Run: headless pygame with SDL's dummy video driver; simulated clock (each Clock.tick advances the game by its frame time, no real sleeping); random seed 0; keys injected as events and as key.get_pressed() state; no mouse input.
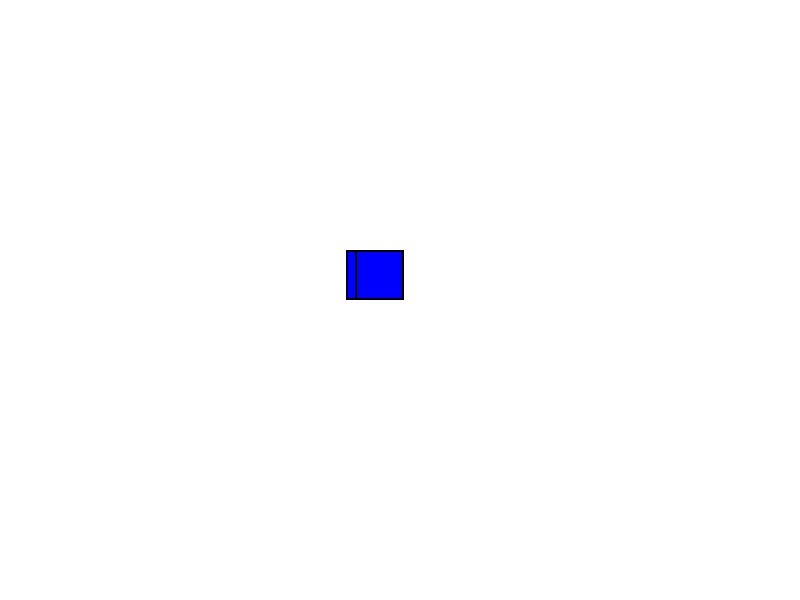
Frame 1 of 4 · flips 1–60 · no input
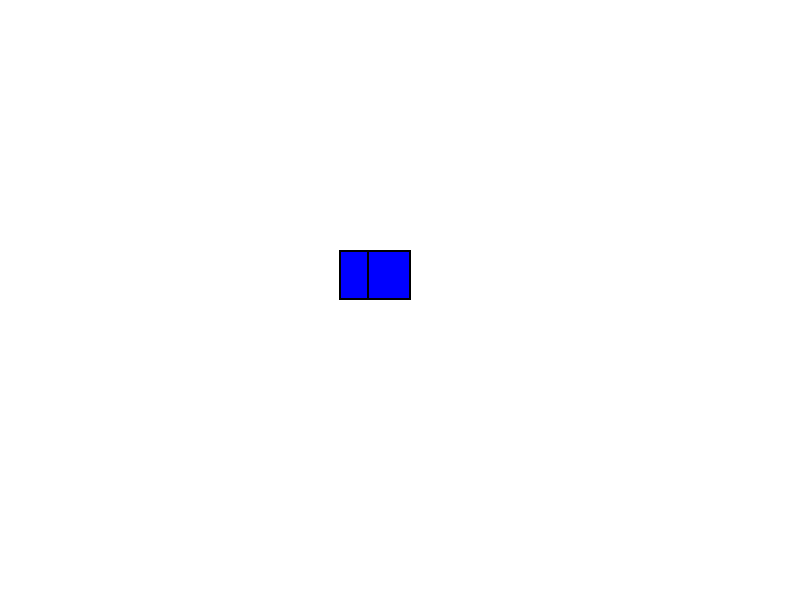
Frame 2 of 4 · flips 61–180 · tapped SPACE, RETURN · held RIGHT (→), D
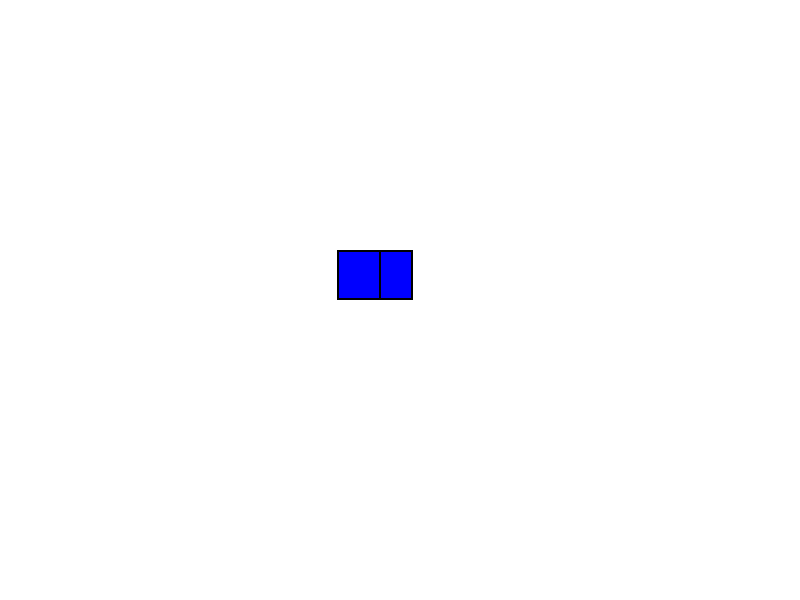
Frame 3 of 4 · flips 181–300 · held DOWN (↓), S
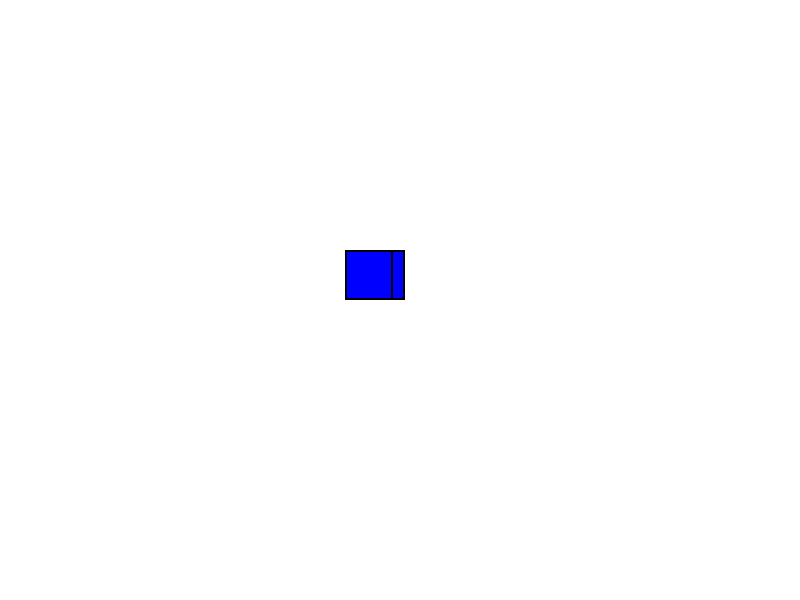
Frame 4 of 4 · flips 301–420 · held LEFT (←), A, UP (↑), W

The pygame program that drew these frames:

import pygame
from pygame.locals import *
import math

pygame.init()


tela=pygame.display.set_mode((800,600))


tx=50
cobra_x=350
cobra_y=250
x=cobra_x
y=cobra_y
jogando=True
hip=math.sqrt((50*50)+(50*50))
gspeed=250/((hip-50)/(0.1*0.1))
print(gspeed)

while jogando:
    tela.fill((255,255,255))
    pygame.draw.rect(tela,(0,0,255),(cobra_x,cobra_y,tx,50))
    pygame.draw.rect(tela,(0,0,0),(x,y,2,50))
    pygame.draw.rect(tela,(0,0,0),(cobra_x,cobra_y,2,50))
    pygame.draw.rect(tela,(0,0,0),(cobra_x+tx-1,cobra_y,2,50))
    pygame.draw.rect(tela,(0,0,0),(cobra_x,cobra_y,tx,2))
    pygame.draw.rect(tela,(0,0,0),(cobra_x,cobra_y+48,tx,2))
    pygame.display.update()
    for event in pygame.event.get():
        if event.type == pygame.QUIT:
            jogando=False
    x+=0.1
    if x<375:
        tx+=gspeed
        cobra_x-=gspeed/2
    if x>=375:
        tx-=gspeed
        cobra_x+=gspeed/2
    if x>=400:
        x=350
        cobra_x=350
        tx=50



pygame.quit()
